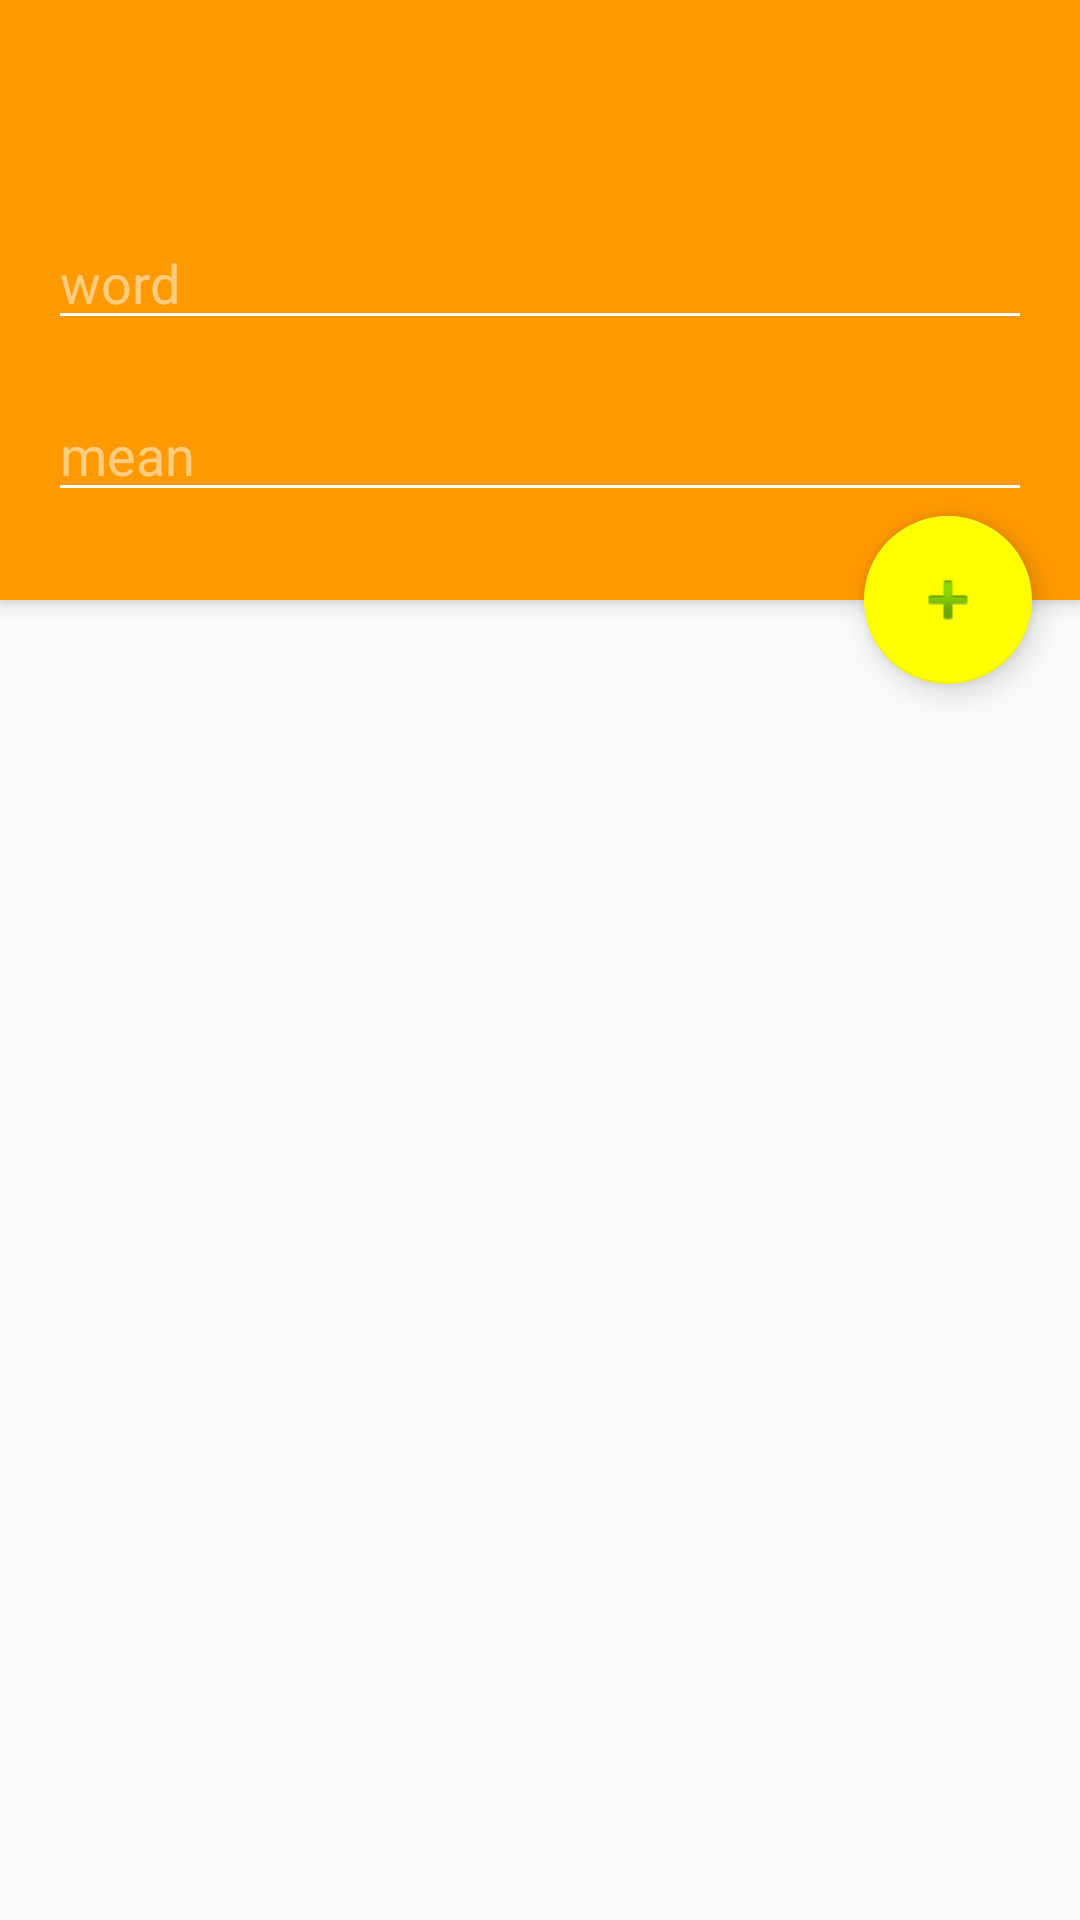

The Android layout XML behind this screen, and the referenced resources:
<!-- AndroidManifest.xml: activity theme CustomAppTheme.NoActionBar -->
<!-- res/layout/activity_word_add.xml -->
<?xml version="1.0" encoding="utf-8"?>
<android.support.design.widget.CoordinatorLayout xmlns:android="http://schemas.android.com/apk/res/android"
    xmlns:app="http://schemas.android.com/apk/res-auto"
    xmlns:tools="http://schemas.android.com/tools"
    android:layout_width="match_parent"
    android:layout_height="match_parent"
    android:fitsSystemWindows="true"
    tools:context="com.example.kr.workbookproject.ui.WordAddActivity">

    <android.support.design.widget.AppBarLayout
        android:layout_width="match_parent"
        android:layout_height="200dp"
        android:fitsSystemWindows="true"
        android:theme="@style/CustomAppTheme.AppBarOverlay">

        <android.support.v7.widget.Toolbar
            android:id="@+id/toolbar"
            android:layout_width="match_parent"
            android:layout_height="?attr/actionBarSize"
            android:background="?attr/colorPrimary"
            app:popupTheme="@style/CustomAppTheme.PopupOverlay" />

        <EditText
            android:layout_width="match_parent"
            android:layout_height="wrap_content"
            android:inputType="textPersonName"
            android:lines="1"
            android:layout_marginTop="16dp"
            android:layout_marginLeft="16dp"
            android:layout_marginRight="16dp"
            android:hint="word"
            android:id="@+id/add_word_edit"/>

        <EditText
            android:layout_width="match_parent"
            android:layout_height="wrap_content"
            android:inputType="textPersonName"
            android:gravity="top"
            android:layout_marginTop="16dp"
            android:layout_marginLeft="16dp"
            android:layout_marginRight="16dp"
            android:hint="mean"
            android:id="@+id/add_mean_edit"/>

    </android.support.design.widget.AppBarLayout>

    <include layout="@layout/content_word_add" />

    <android.support.design.widget.FloatingActionButton
        android:id="@+id/fab"
        android:layout_width="wrap_content"
        android:layout_height="wrap_content"
        android:layout_gravity="center_vertical|start"
        app:layout_anchor="@+id/content_word_add"
        android:layout_margin="@dimen/fab_margin"
        app:layout_anchorGravity="top|end"
        app:srcCompat="@android:drawable/ic_input_add" />

</android.support.design.widget.CoordinatorLayout>
<!-- res/layout/content_word_add.xml (included above) -->
<?xml version="1.0" encoding="utf-8"?>
<RelativeLayout xmlns:android="http://schemas.android.com/apk/res/android"
    xmlns:app="http://schemas.android.com/apk/res-auto"
    xmlns:tools="http://schemas.android.com/tools"
    android:id="@+id/content_word_add"
    android:layout_width="match_parent"
    android:layout_height="match_parent"
    app:layout_behavior="@string/appbar_scrolling_view_behavior"
    tools:context="com.example.kr.workbookproject.ui.WordAddActivity"
    tools:showIn="@layout/activity_word_add">

    <ListView
        android:layout_width="match_parent"
        android:layout_height="match_parent"
        android:id="@+id/add_word_list">

    </ListView>

</RelativeLayout>
<!-- resources referenced by this layout -->
<resources>
  <dimen name="fab_margin">16dp</dimen>
  <style name="CustomAppTheme.AppBarOverlay" parent="ThemeOverlay.AppCompat.Dark.ActionBar" />
  <style name="CustomAppTheme.PopupOverlay" parent="ThemeOverlay.AppCompat.Light" />
  <style name="CustomAppTheme.NoActionBar">
          <item name="windowActionBar">false</item>
          <item name="windowNoTitle">true</item>
      </style>
</resources>
